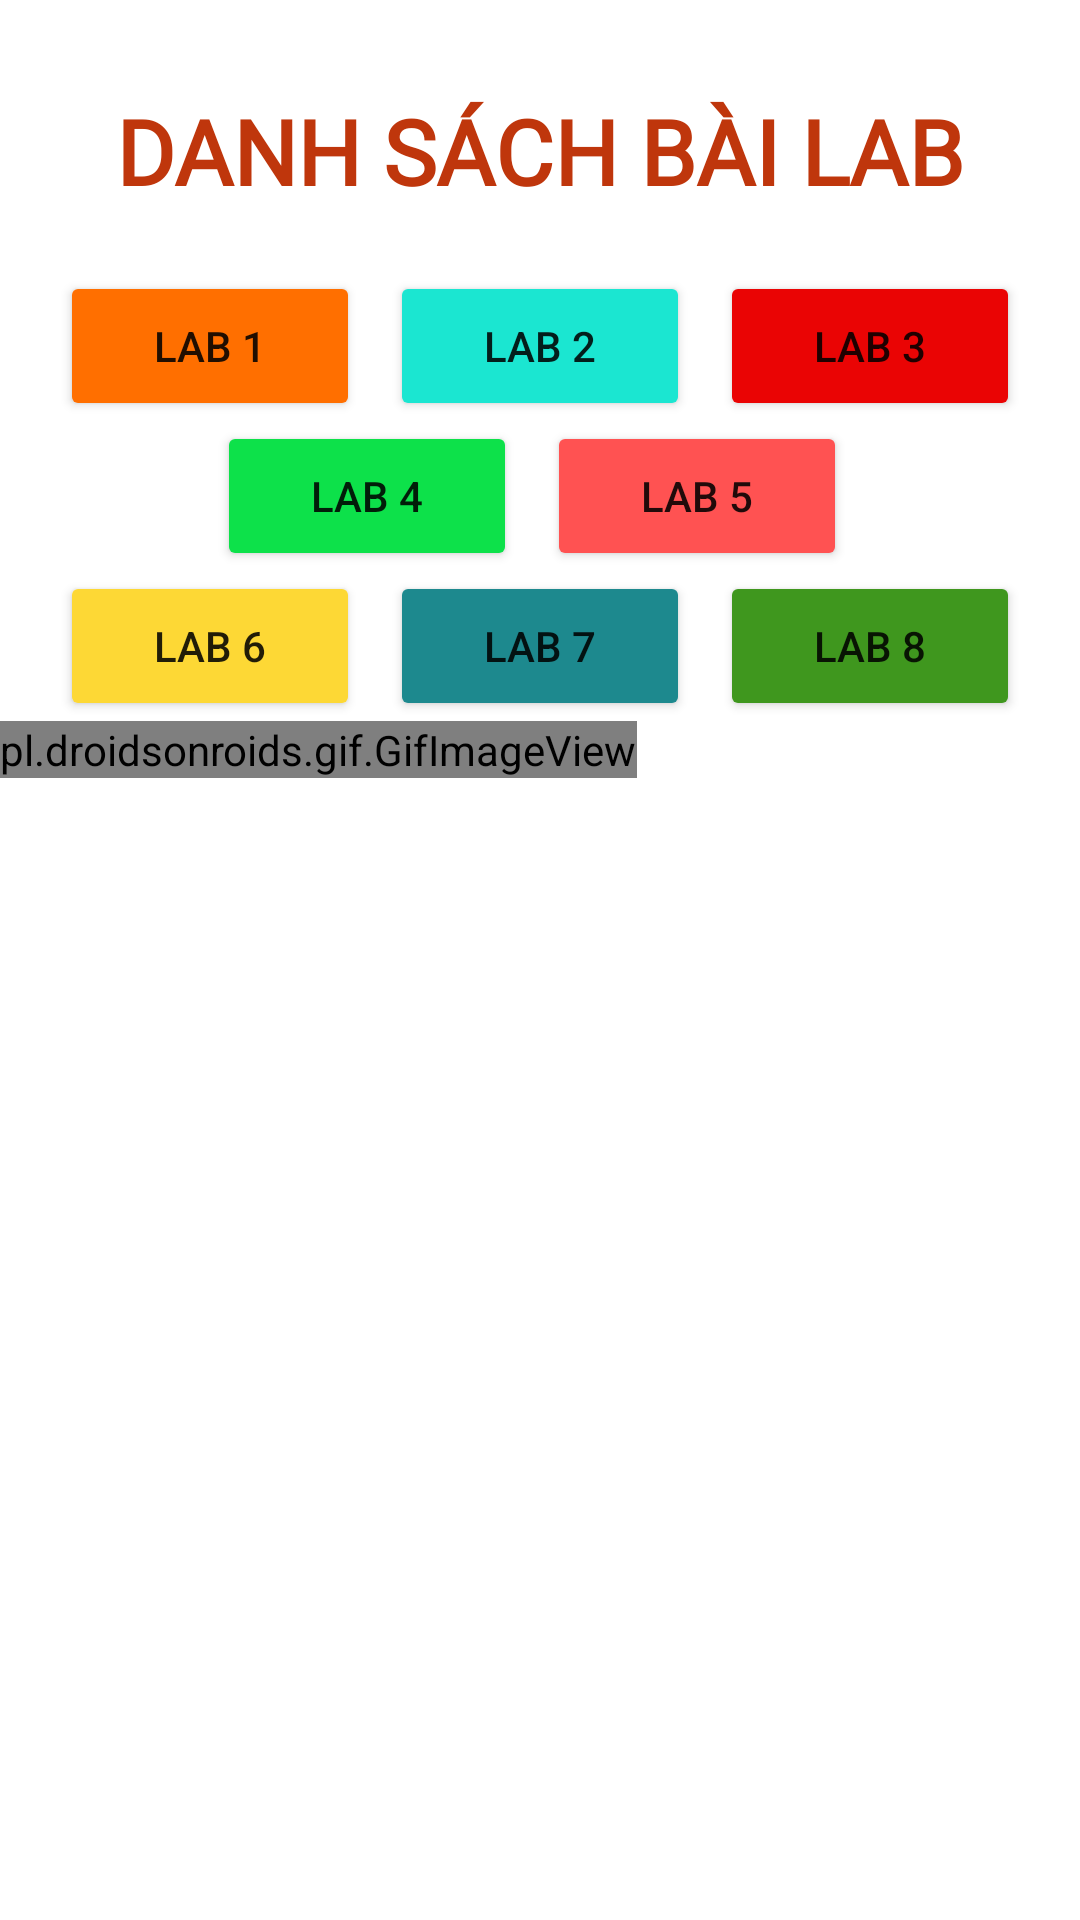

Here is an Android app screen rendered from its layout file. Give the layout XML and the strings, colors and styles it references.
<!-- AndroidManifest.xml: application theme Theme.AndroidNC -->
<!-- res/layout/activity_main.xml -->
<?xml version="1.0" encoding="utf-8"?>
<LinearLayout xmlns:android="http://schemas.android.com/apk/res/android"
    xmlns:tools="http://schemas.android.com/tools"
    android:layout_width="match_parent"
    android:layout_height="match_parent"
    android:orientation="vertical"
    tools:context=".MainActivity">
    <TextView
        android:text="DANH SÁCH BÀI LAB"
        android:textColor="#BF360C"
        android:fontFamily="@font/hobostd"
        android:textSize="30sp"
        android:gravity="center"
        android:textStyle="bold"
        android:padding="10dp"
        android:layout_marginBottom="10dp"
        android:layout_marginTop="20dp"
        android:layout_width="match_parent"
        android:layout_height="wrap_content"/>
    <LinearLayout
        android:gravity="center"
        android:layout_width="match_parent"
        android:layout_height="wrap_content">
        <Button
            android:id="@+id/btnLab1"
            android:text="Lab 1"
            android:layout_marginEnd="5dp"
            android:backgroundTint="#FF6F00"
            android:layout_width="100dp"
            android:layout_height="50dp"/>
        <Button
            android:id="@+id/btnLab2"
            android:text="Lab 2"
            android:layout_marginEnd="5dp"
            android:layout_marginStart="5dp"
            android:backgroundTint="#1BE6D1"
            android:layout_width="100dp"
            android:layout_height="50dp"/>
        <Button
            android:id="@+id/btnLab3"
            android:text="Lab 3"
            android:layout_marginStart="5dp"
            android:backgroundTint="#EA0404"
            android:layout_width="100dp"
            android:layout_height="50dp"/>
    </LinearLayout>
    <LinearLayout
        android:gravity="center"
        android:layout_width="match_parent"
        android:layout_height="wrap_content">
        <Button
            android:id="@+id/btnLab4"
            android:text="Lab 4"
            android:layout_marginEnd="5dp"
            android:backgroundTint="#0DE14A"
            android:layout_width="100dp"
            android:layout_height="50dp"/>
        <Button
            android:id="@+id/btnLab5"
            android:text="Lab 5"
            android:layout_marginEnd="5dp"
            android:layout_marginStart="5dp"
            android:backgroundTint="#FF5252"
            android:layout_width="100dp"
            android:layout_height="50dp"/>

    </LinearLayout>
    <LinearLayout
        android:gravity="center"
        android:layout_width="match_parent"
        android:layout_height="wrap_content">
        <Button
            android:id="@+id/btnLab6"
            android:text="Lab 6"
            android:layout_marginEnd="5dp"
            android:backgroundTint="#FDD835"
            android:layout_width="100dp"
            android:layout_height="50dp"/>
        <Button
            android:id="@+id/btnLab7"
            android:text="Lab 7"
            android:layout_marginStart="5dp"
            android:layout_marginEnd="5dp"
            android:backgroundTint="#1D898E"
            android:layout_width="100dp"
            android:layout_height="50dp"/>
        <Button
            android:id="@+id/btnLab8"
            android:text="Lab 8"
            android:layout_marginStart="5dp"
            android:backgroundTint="#3F971E"
            android:layout_width="100dp"
            android:layout_height="50dp"/>
    </LinearLayout>
    <pl.droidsonroids.gif.GifImageView
        android:src="@drawable/school_gif"
        android:layout_width="wrap_content"
        android:layout_height="wrap_content"/>

</LinearLayout>
<!-- resources referenced by this layout -->
<resources>
  <style name="Theme.AndroidNC" parent="Theme.MaterialComponents.DayNight.DarkActionBar">
          
          <item name="colorPrimary">@color/purple_500</item>
          <item name="colorPrimaryVariant">@color/purple_700</item>
          <item name="colorOnPrimary">@color/white</item>
          
          <item name="colorSecondary">@color/teal_200</item>
          <item name="colorSecondaryVariant">@color/teal_700</item>
          <item name="colorOnSecondary">@color/black</item>
          
          <item name="android:statusBarColor" tools:targetApi="l">?attr/colorPrimaryVariant</item>
          
      </style>
  <!-- not gathered from this repository: default colours our renderer supplied (Android Studio template values) -->
  <color name="purple_500">#FF6200EE</color>
  <color name="purple_700">#FF3700B3</color>
  <color name="teal_200">#FF03DAC5</color>
  <color name="teal_700">#FF018786</color>
  <color name="black">#FF000000</color>
  <color name="white">#FFFFFFFF</color>
</resources>
